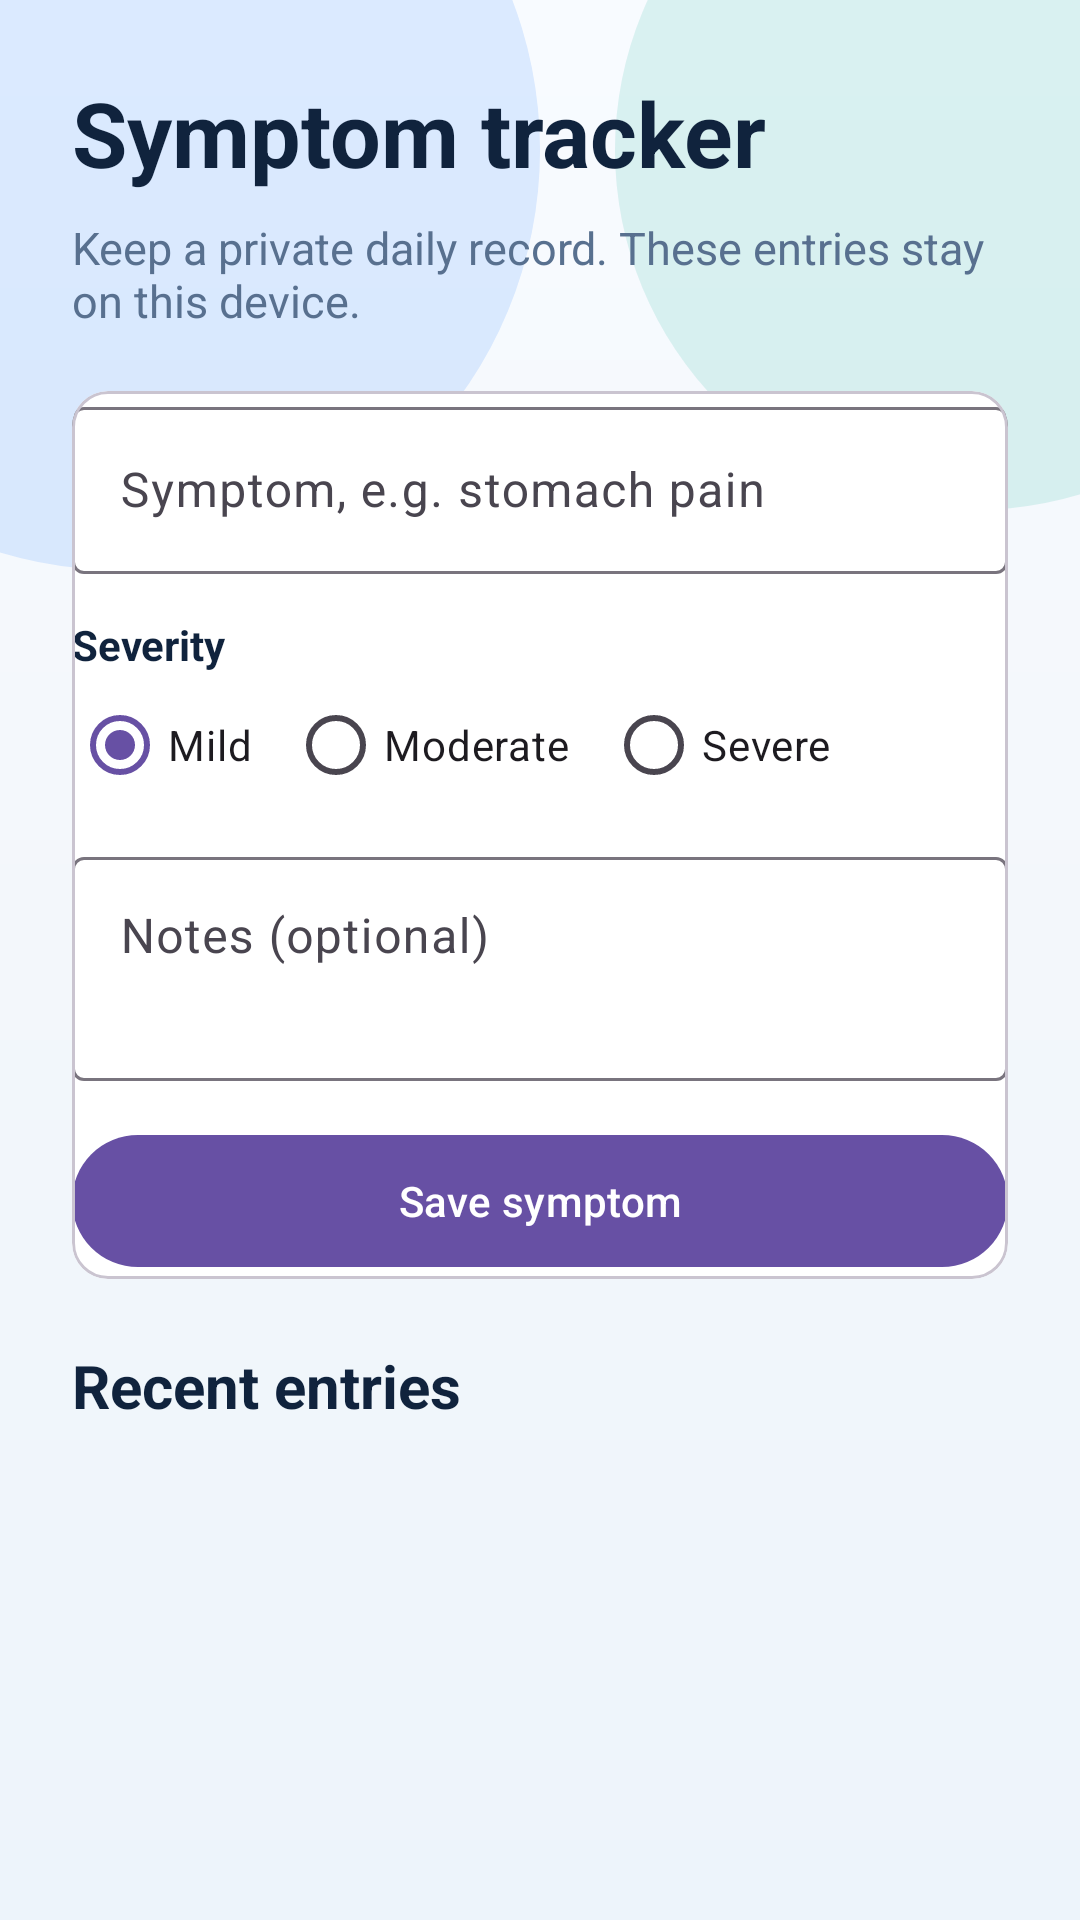

The Android layout XML behind this screen, and the referenced resources:
<!-- AndroidManifest.xml: application theme Theme.ICnew -->
<!-- res/layout/activity_symptom_tracker.xml -->
<?xml version="1.0" encoding="utf-8"?>
<LinearLayout xmlns:android="http://schemas.android.com/apk/res/android"
    android:layout_width="match_parent"
    android:layout_height="match_parent"
    android:background="@drawable/health_page_background"
    android:orientation="vertical"
    android:padding="24dp">

    <TextView
        android:layout_width="wrap_content"
        android:layout_height="wrap_content"
        android:text="Symptom tracker"
        android:textColor="@color/app_on_surface"
        android:textSize="30sp"
        android:textStyle="bold" />
    <TextView
        android:layout_width="match_parent"
        android:layout_height="wrap_content"
        android:layout_marginTop="8dp"
        android:text="Keep a private daily record. These entries stay on this device."
        android:textColor="@color/app_on_surface_variant"
        android:textSize="15sp" />

    <com.google.android.material.card.MaterialCardView
        android:layout_width="match_parent"
        android:layout_height="wrap_content"
        android:layout_marginTop="20dp"
        android:backgroundTint="@color/app_surface"
        android:padding="18dp">
        <LinearLayout android:layout_width="match_parent" android:layout_height="wrap_content" android:orientation="vertical">
            <com.google.android.material.textfield.TextInputLayout android:layout_width="match_parent" android:layout_height="wrap_content" android:hint="Symptom, e.g. stomach pain">
                <com.google.android.material.textfield.TextInputEditText android:id="@+id/symptom_name" android:layout_width="match_parent" android:layout_height="wrap_content" android:inputType="textCapSentences" />
            </com.google.android.material.textfield.TextInputLayout>
            <TextView android:layout_width="wrap_content" android:layout_height="wrap_content" android:layout_marginTop="14dp" android:text="Severity" android:textColor="@color/app_on_surface" android:textStyle="bold" />
            <RadioGroup android:id="@+id/severity_group" android:layout_width="match_parent" android:layout_height="wrap_content" android:orientation="horizontal">
                <RadioButton android:id="@+id/severity_mild" android:layout_width="wrap_content" android:layout_height="wrap_content" android:checked="true" android:text="Mild" />
                <RadioButton android:id="@+id/severity_moderate" android:layout_width="wrap_content" android:layout_height="wrap_content" android:layout_marginStart="12dp" android:text="Moderate" />
                <RadioButton android:id="@+id/severity_severe" android:layout_width="wrap_content" android:layout_height="wrap_content" android:layout_marginStart="12dp" android:text="Severe" />
            </RadioGroup>
            <com.google.android.material.textfield.TextInputLayout android:layout_width="match_parent" android:layout_height="wrap_content" android:layout_marginTop="8dp" android:hint="Notes (optional)">
                <com.google.android.material.textfield.TextInputEditText android:id="@+id/symptom_notes" android:layout_width="match_parent" android:layout_height="wrap_content" android:gravity="top" android:inputType="textMultiLine" android:minLines="2" />
            </com.google.android.material.textfield.TextInputLayout>
            <com.google.android.material.button.MaterialButton android:id="@+id/save_symptom" android:layout_width="match_parent" android:layout_height="52dp" android:layout_marginTop="14dp" android:text="Save symptom" android:textAllCaps="false" />
        </LinearLayout>
    </com.google.android.material.card.MaterialCardView>

    <TextView android:layout_width="wrap_content" android:layout_height="wrap_content" android:layout_marginTop="22dp" android:text="Recent entries" android:textColor="@color/app_on_surface" android:textSize="20sp" android:textStyle="bold" />
    <ListView android:id="@+id/symptom_list" android:layout_width="match_parent" android:layout_height="0dp" android:layout_marginTop="10dp" android:layout_weight="1" android:background="@android:color/transparent" android:divider="@android:color/transparent" android:dividerHeight="0dp" />
</LinearLayout>
<!-- resources referenced by this layout -->
<resources>
  <color name="app_on_surface">#10233D</color>
  <color name="app_on_surface_variant">#58708F</color>
  <color name="app_surface">#FFFFFFFF</color>
  <!-- drawable health_page_background (drawable) -->
  <?xml version="1.0" encoding="utf-8"?>
  <layer-list xmlns:android="http://schemas.android.com/apk/res/android">
      <item>
          <shape>
              <gradient android:angle="270" android:startColor="#F8FBFF" android:centerColor="#F3F7FB" android:endColor="#EDF4FB" />
          </shape>
      </item>
      <item android:gravity="top|left" android:width="280dp" android:height="280dp" android:left="-100dp" android:top="-90dp">
          <shape android:shape="oval"><solid android:color="#1F0F6FFF" /></shape>
      </item>
      <item android:gravity="top|right" android:width="240dp" android:height="240dp" android:right="-85dp" android:top="-70dp">
          <shape android:shape="oval"><solid android:color="#2000A991" /></shape>
      </item>
  </layer-list>
  <style name="Theme.ICnew" parent="Base.Theme.ICnew" />
  <style name="Base.Theme.ICnew" parent="Theme.Material3.DayNight.NoActionBar">
          
          
      </style>
</resources>
